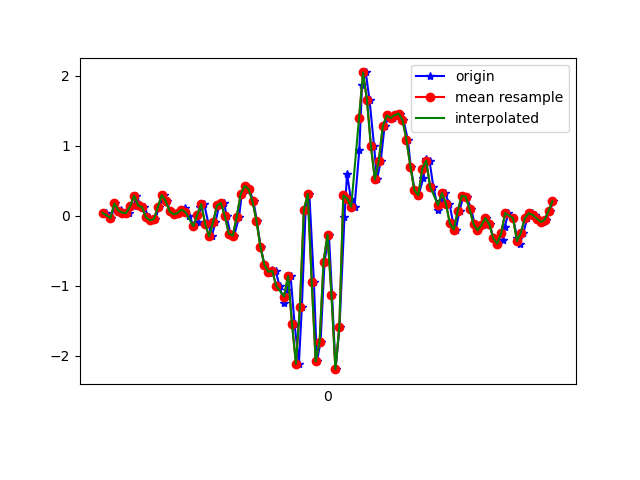

Values plotted in this chart, from the file beside it:
1617847265258, 542908881417795, 0.03978698, 0.24625638, -0.058546044
1617847265285, 542908900474867, -0.03352, -0.04452, 0.008649
1617847265302, 542908919507123, 0.1754, 0.3501, 0.02209
1617847265322, 542908938539395, 0.06422, -0.03963, 0.06974
1617847265336, 542908957571635, 0.08133, 0.01535, 0.004984
1617847265355, 542908976604179, 0.04223, -0.02863, -0.01945
1617847265374, 542908995634099, 0.03857, -0.1777, -0.06343
1617847265398, 542909014664035, 0.1326, 0.0801, -0.138
1617847265412, 542909033693955, 0.2854, -0.2473, -0.1038
1617847265431, 542909052748707, 0.1461, -0.06528, -0.1807
1617847265451, 542909071778595, 0.1204, 0.1106, -0.1538
1617847265475, 542909090768035, -0.02374, -0.543, -0.09275
1617847265488, 542909109795331, -0.0665, -0.1435, -0.1282
1617847265507, 542909128847459, -0.0494, -0.2803, -0.0671
1617847265527, 542909147874755, 0.1192, -0.3878, -0.07443
1617847265551, 542909166902051, 0.2951, -0.08605, -0.1343
1617847265565, 542909185916259, 0.2072, -0.2608, -0.09398
1617847265584, 542909204941539, 0.05933, -0.4562, -0.07443
1617847265603, 542909223966883, 0.0178, -0.07872, -0.1062
1617847265627, 542909242992195, 0.03857, -0.004198, -0.08298
1617847265641, 542909262042307, 0.08499, -0.09583, -0.05732
1617847265660, 542909281046307, 0.1143, -0.08361, -0.0671
1617847265679, 542909300070691, -0.01153, -0.07628, -0.08054
1617847265704, 542909319119907, -0.1508, -0.09705, -0.0671
1617847265723, 542909338144227, -0.0946, -0.1105, -0.08909
1617847265736, 542909357168611, 0.1192, -0.1019, -0.1196
1617847265755, 542909376217763, 0.1656, -0.1007, -0.1257
1617847265777, 542909395220707, -0.119, -0.2009, -0.1318
1617847265793, 542909414244259, -0.2962, -0.273, -0.1453
1617847265812, 542909433292643, -0.09583, -0.2828, -0.0842
1617847265831, 542909452316323, 0.1461, -0.2913, -0.028
1617847265856, 542909471339875, 0.1803, -0.2913, -0.03655
1617847265869, 542909490349539, -0.0103, -0.2693, -0.02067
1617847265888, 542909509397475, -0.2595, -0.3121, -0.04755
1617847265907, 542909528420643, -0.2864, -0.3316, -0.1502
1617847265932, 542909547443747, -0.01641, -0.3218, -0.298
1617847265945, 542909566466851, 0.3061, -0.3072, -0.4397
1617847265964, 542909585501091, 0.4246, -0.3218, -0.5057
1617847265983, 542909604523875, 0.3782, -0.3353, -0.4886
1617847266005, 542909623546595, 0.2047, -0.3084, -0.3811
1617847266022, 542909642569315, -0.0775, -0.24, -0.1587
1617847266041, 542909661616867, -0.4428, -0.1496, 0.1455
1617847266060, 542909680631203, -0.7042, 0.01535, 0.4363
1617847266085, 542909699653731, -0.8215, 0.3635, 0.6342
1617847266098, 542909718701027, -0.78, 0.8583, 0.9005
1617847266117, 542909737723555, -0.7898, 1.425, 1.28
1617847266137, 542909756746083, -1.005, 1.969, 1.712
1617847266161, 542909775768547, -1.249, 2.52, 2.027
1617847266175, 542909794804707, -1.062, 3.132, 2.325
1617847266193, 542909813826979, -0.8655, 3.677, 2.641
1617847266213, 542909832849187, -1.544, 3.863, 2.864
1617847266235, 542909851896355, -2.117, 4.039, 3.084
1617847266250, 542909870918563, -1.308, 4.476, 3.175
1617847266269, 542909889950371, 0.07888, 4.924, 2.996
1617847266288, 542909908972963, 0.3098, 5.162, 2.75
1617847266311, 542909928020131, -0.9425, 4.983, 2.604
1617847266326, 542909947042723, -2.084, 4.34, 2.406
1617847266345, 542909966065187, -1.799, 3.936, 2.001
1617847266365, 542909985108643, -0.6554, 3.732, 1.45
1617847266387, 542910004130979, -0.2718, 3.259, 0.8956
1617847266403, 542910023153443, -1.127, 2.353, 0.5267
... 59 more rows
